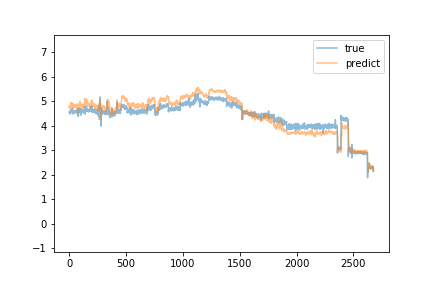

The table this chart was drawn from, first rows:
predict, true
4.789, 4.56
4.802, 4.56
4.719, 4.57
4.708, 4.56
4.774, 4.57
4.747, 4.59
4.777, 4.57
4.823, 4.48
4.747, 4.56
4.764, 4.58
4.792, 4.6
4.826, 4.57
4.865, 4.57
4.799, 4.66
4.805, 4.65
4.952, 4.61
4.904, 4.57
4.866, 4.61
4.875, 4.63
4.93, 4.65
4.941, 4.59
4.871, 4.62
4.85, 4.55
4.799, 4.54
4.737, 4.64
4.685, 4.56
4.729, 4.58
4.798, 4.62
4.845, 4.7
4.862, 4.57
4.877, 4.55
4.882, 4.56
4.918, 4.57
4.913, 4.58
4.763, 4.49
4.737, 4.58
4.734, 4.59
4.743, 4.5
4.73, 4.62
4.776, 4.51
4.795, 4.56
4.829, 4.58
4.82, 4.51
4.809, 4.57
4.865, 4.55
4.848, 4.57
4.853, 4.61
4.816, 4.55
4.753, 4.59
4.817, 4.54
4.85, 4.61
4.826, 4.59
4.798, 4.56
4.818, 4.57
4.83, 4.6
4.833, 4.6
4.809, 4.59
4.77, 4.57
4.822, 4.6
4.83, 4.61
... 2,618 more rows
